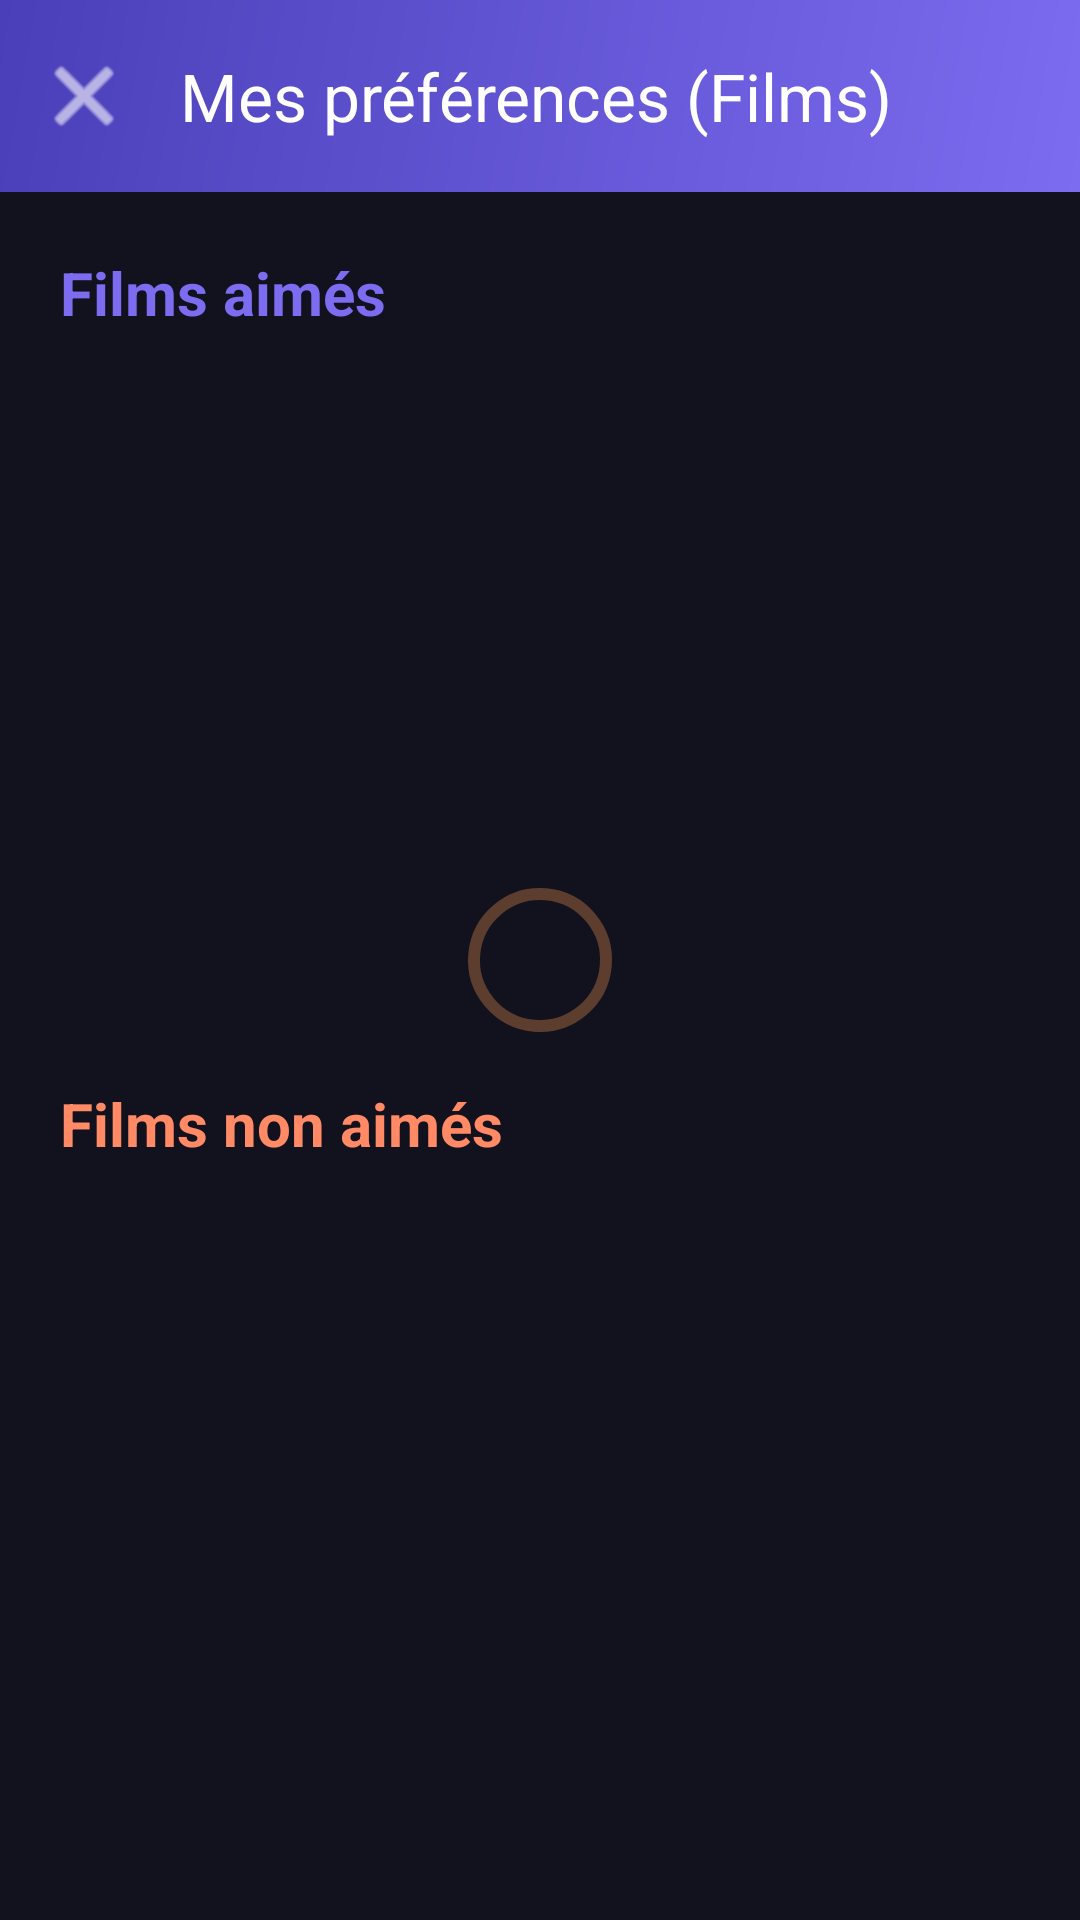

Here is an Android app screen rendered from its layout file. Give the layout XML and the strings, colors and styles it references.
<!-- AndroidManifest.xml: application theme Theme.Movies_App -->
<!-- res/layout/activity_preferences.xml -->
<?xml version="1.0" encoding="utf-8"?>
<androidx.coordinatorlayout.widget.CoordinatorLayout xmlns:android="http://schemas.android.com/apk/res/android"
    xmlns:app="http://schemas.android.com/apk/res-auto"
    xmlns:tools="http://schemas.android.com/tools"
    android:layout_width="match_parent"
    android:layout_height="match_parent"
    android:background="@color/md_surface"
    tools:context=".PreferencesActivity">

    <com.google.android.material.appbar.AppBarLayout
        android:layout_width="match_parent"
        android:layout_height="wrap_content"
        android:background="@drawable/bg_toolbar_gradient">

        <com.google.android.material.appbar.MaterialToolbar
            android:id="@+id/toolbarPreferences"
            android:layout_width="match_parent"
            android:layout_height="?attr/actionBarSize"
            app:navigationIcon="@android:drawable/ic_menu_close_clear_cancel"
            app:navigationIconTint="@color/white"
            app:title="@string/movie_preferences"
            app:titleTextColor="@color/white" />

    </com.google.android.material.appbar.AppBarLayout>

    <androidx.core.widget.NestedScrollView
        android:layout_width="match_parent"
        android:layout_height="match_parent"
        app:layout_behavior="@string/appbar_scrolling_view_behavior">

        <LinearLayout
            android:layout_width="match_parent"
            android:layout_height="wrap_content"
            android:orientation="vertical"
            android:padding="20dp">

            <TextView
                android:layout_width="match_parent"
                android:layout_height="wrap_content"
                android:text="@string/profile_liked_section"
                android:textColor="@color/md_primary"
                android:textSize="20sp"
                android:textStyle="bold" />

            <TextView
                android:id="@+id/textEmptyLiked"
                android:layout_width="match_parent"
                android:layout_height="wrap_content"
                android:layout_marginTop="8dp"
                android:text="@string/profile_empty_liked"
                android:textColor="@color/md_on_surface_variant"
                android:visibility="gone" />

            <androidx.recyclerview.widget.RecyclerView
                android:id="@+id/recyclerLiked"
                android:layout_width="match_parent"
                android:layout_height="wrap_content"
                android:layout_marginTop="12dp"
                android:clipToPadding="false"
                android:minHeight="210dp"
                android:paddingEnd="8dp" />

            <TextView
                android:layout_width="match_parent"
                android:layout_height="wrap_content"
                android:layout_marginTop="28dp"
                android:text="@string/profile_disliked_section"
                android:textColor="@color/md_secondary"
                android:textSize="20sp"
                android:textStyle="bold" />

            <TextView
                android:id="@+id/textEmptyDisliked"
                android:layout_width="match_parent"
                android:layout_height="wrap_content"
                android:layout_marginTop="8dp"
                android:text="@string/profile_empty_disliked"
                android:textColor="@color/md_on_surface_variant"
                android:visibility="gone" />

            <androidx.recyclerview.widget.RecyclerView
                android:id="@+id/recyclerDisliked"
                android:layout_width="match_parent"
                android:layout_height="wrap_content"
                android:layout_marginTop="12dp"
                android:clipToPadding="false"
                android:minHeight="210dp"
                android:paddingEnd="8dp" />

        </LinearLayout>
    </androidx.core.widget.NestedScrollView>

    <com.google.android.material.progressindicator.CircularProgressIndicator
        android:id="@+id/progressBarPreferences"
        android:layout_width="wrap_content"
        android:layout_height="wrap_content"
        android:layout_gravity="center"
        app:indicatorColor="@color/md_primary"
        app:indicatorSize="48dp" />

</androidx.coordinatorlayout.widget.CoordinatorLayout>
<!-- resources referenced by this layout -->
<resources>
  <color name="md_on_surface_variant">#B8B8CC</color>
  <color name="md_primary">#7C6CF0</color>
  <color name="md_secondary">#FF8A65</color>
  <color name="md_surface">#12121F</color>
  <color name="white">#FFFFFFFF</color>
  <!-- drawable bg_toolbar_gradient (drawable) -->
  <?xml version="1.0" encoding="utf-8"?>
  <shape xmlns:android="http://schemas.android.com/apk/res/android"
      android:shape="rectangle">
      <gradient
          android:angle="135"
          android:endColor="#FF4A3FB8"
          android:startColor="#FF7C6CF0"
          android:type="linear" />
  </shape>
  <string name="movie_preferences">Mes préférences (Films)</string>
  <string name="profile_disliked_section">Films non aimés</string>
  <string name="profile_empty_disliked">Aucun film non aimé.</string>
  <string name="profile_empty_liked">Aucun film aimé pour le moment. Likez des films depuis leur fiche !</string>
  <string name="profile_liked_section">Films aimés</string>
  <style name="Theme.Movies_App" parent="Base.Theme.Movies_App" />
  <color name="md_on_primary">#FFFFFF</color>
  <color name="md_primary_container">#4A3FB8</color>
  <color name="md_on_primary_container">#E8DEFF</color>
  <color name="md_on_secondary">#FFFFFF</color>
  <color name="md_secondary_container">#5C3D2E</color>
  <color name="md_on_secondary_container">#FFDBCF</color>
  <color name="md_tertiary">#4DD0E1</color>
  <color name="md_on_surface">#EDEDF5</color>
  <color name="md_surface_variant">#252538</color>
  <color name="md_surface_container">#1C1C2E</color>
  <color name="md_surface_container_high">#2E2E42</color>
  <color name="md_outline">#4A4A62</color>
  <color name="md_outline_variant">#35354A</color>
  <style name="Widget.Movies.Card" parent="Widget.Material3.CardView.Elevated">
          <item name="cardCornerRadius">20dp</item>
          <item name="cardElevation">6dp</item>
          <item name="cardBackgroundColor">@color/card_bg</item>
          <item name="strokeColor">@color/card_stroke</item>
          <item name="strokeWidth">1dp</item>
      </style>
  <style name="Widget.Movies.Button" parent="Widget.Material3.Button">
          <item name="cornerRadius">14dp</item>
          <item name="android:textAllCaps">false</item>
      </style>
  <style name="Widget.Movies.Toolbar" parent="Widget.Material3.Toolbar">
          <item name="android:background">@android:color/transparent</item>
          <item name="titleTextColor">@color/md_on_surface</item>
      </style>
  <color name="card_bg">#1E1E30</color>
  <color name="card_stroke">#33FFFFFF</color>
</resources>
